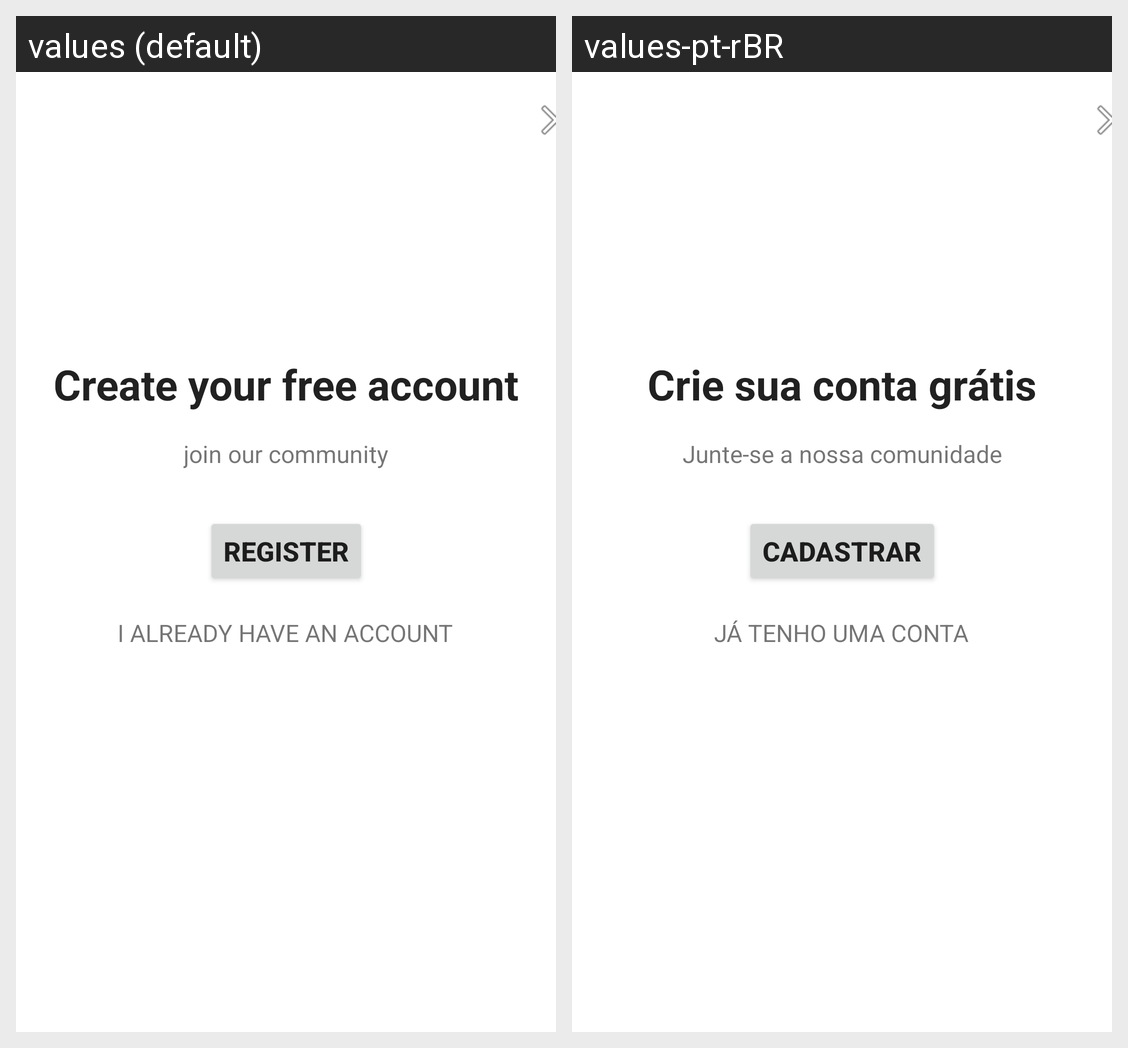

The Android screen above is rendered under two locales of the same app. Produce the string resources it draws, with the default and per-locale values.
Android screen res/layout/activity_cadastro_login.xml rendered under 2 locales, left to right: values (default), values-pt-rBR. Device: Nexus 5 (rendered at 1080×1920; each locale shown at half size, 540×960, under a caption strip naming it); theme Theme.AtividadeAvaliativa1.
Strings drawn on this screen, with the default value and each locale's value (text and hints the layout hard-codes, and strings that could not be matched under every locale, appear in the picture but are not listed):

free_account
  values: Create your free account
  values-pt-rBR: Crie sua conta grátis

join_community
  values: join our community
  values-pt-rBR: Junte-se a nossa comunidade

register
  values: REGISTER
  values-pt-rBR: CADASTRAR

have_account
  values: I ALREADY HAVE AN ACCOUNT
  values-pt-rBR: JÁ TENHO UMA CONTA
